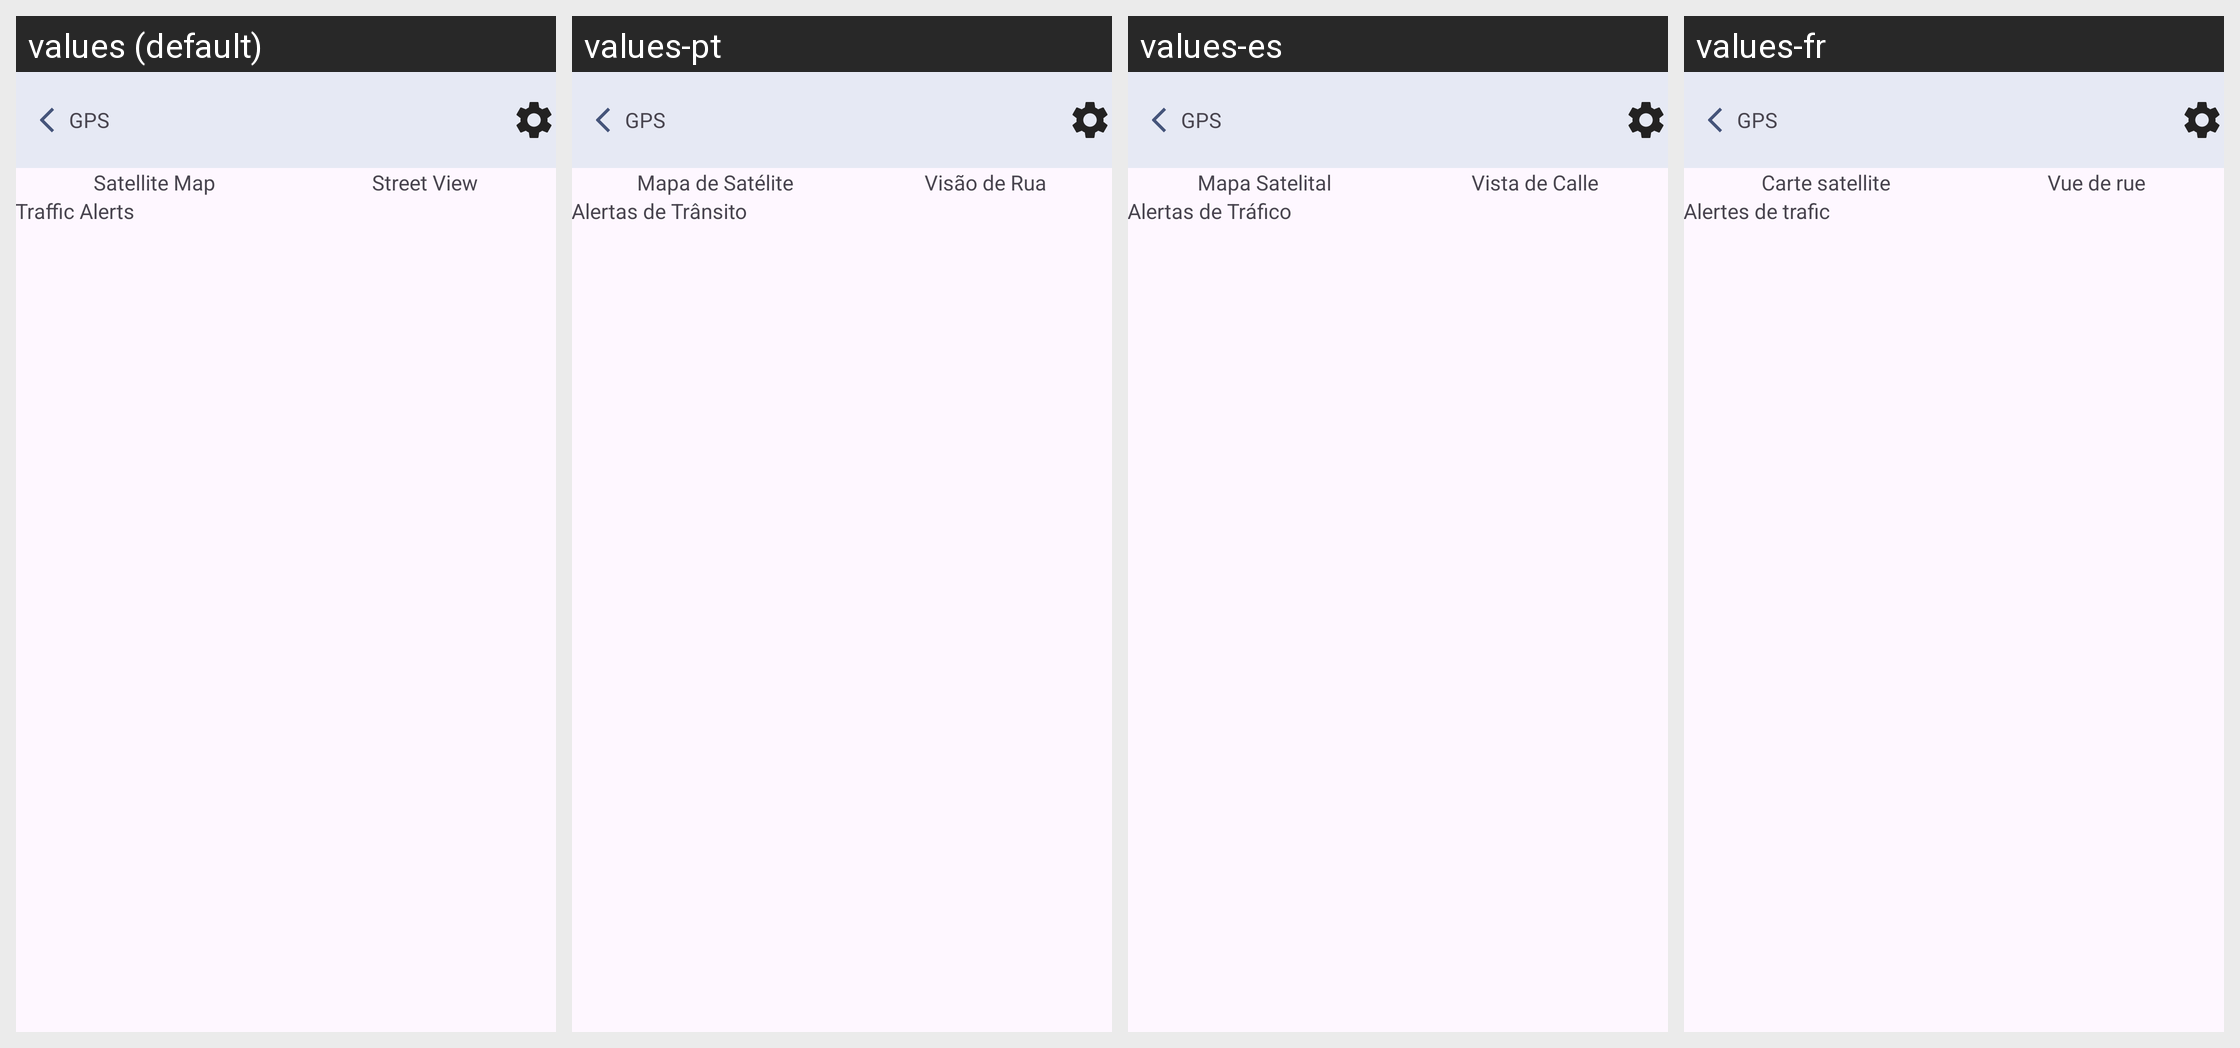

Strings drawn on this Android screen and how each of the app's shown locales translates them:
Android screen res/layout/live_map.xml rendered under 4 locales, left to right: values (default), values-pt, values-es, values-fr. Device: Nexus 5 (rendered at 1080×1920; each locale shown at half size, 540×960, under a caption strip naming it); theme Theme.GPSRouteFinder.
Other locales in the repository, not shown: values-ar, values-de, values-en, values-it, values-ko, values-pl, values-ru, values-th, values-tr, values-ur, values-vi, values-zh.
Strings drawn on this screen, with the default value and each locale's value (text and hints the layout hard-codes, and strings that could not be matched under every locale, appear in the picture but are not listed):

satellite_map
  values: Satellite Map
  values-pt: Mapa de Satélite
  values-es: Mapa Satelital
  values-fr: Carte satellite

street_view
  values: Street View
  values-pt: Visão de Rua
  values-es: Vista de Calle
  values-fr: Vue de rue

traffic_alerts
  values: Traffic Alerts
  values-pt: Alertas de Trânsito
  values-es: Alertas de Tráfico
  values-fr: Alertes de trafic

gps
  values: GPS
  values-pt: GPS
  values-es: GPS
  values-fr: GPS
